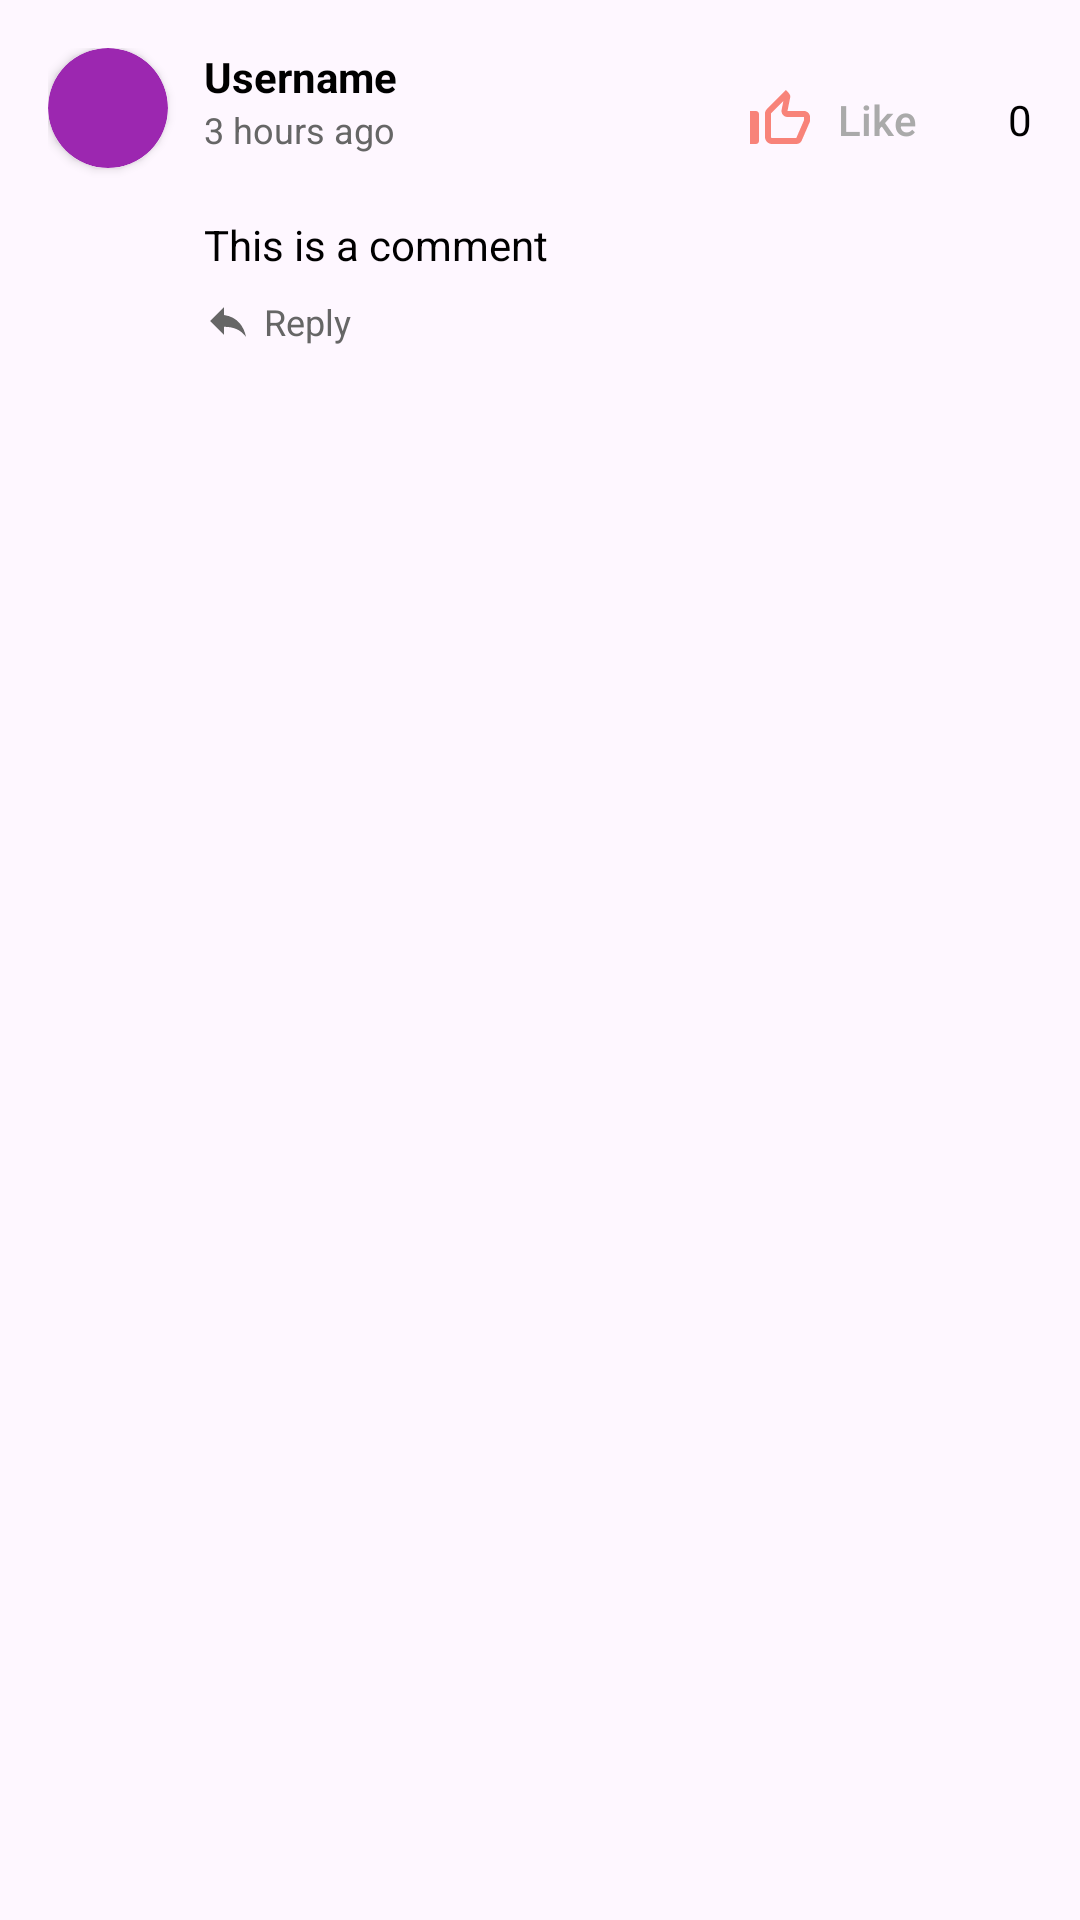

This screen was rendered from an Android layout file. Write that file and the resources it references.
<!-- AndroidManifest.xml: application theme Theme.UnemployedAvengers -->
<!-- res/layout/comment_item.xml -->
<?xml version="1.0" encoding="utf-8"?>
<LinearLayout xmlns:android="http://schemas.android.com/apk/res/android"
    android:layout_width="match_parent"
    android:layout_height="wrap_content"
    xmlns:app="http://schemas.android.com/apk/res-auto"
    android:orientation="vertical"
    android:padding="16dp"
    android:descendantFocusability="blocksDescendants">

    
    <LinearLayout
        android:layout_width="match_parent"
        android:layout_height="wrap_content"
        android:orientation="horizontal">

        
        <androidx.cardview.widget.CardView
            android:layout_width="40dp"
            android:layout_height="40dp"
            app:cardCornerRadius="20dp">
        <ImageView
            android:id="@+id/comment_avatar"
            android:layout_width="match_parent"
            android:layout_height="match_parent"
            android:scaleType="centerCrop"
            android:background="@drawable/circle_background"
            android:src="@drawable/ic_person" />
        </androidx.cardview.widget.CardView>

        
        <LinearLayout
            android:layout_width="match_parent"
            android:layout_height="wrap_content">

            <LinearLayout
                android:layout_width="0dp"
                android:layout_height="wrap_content"
                android:layout_weight="1"
                android:layout_marginStart="12dp"
                android:orientation="vertical">

                <TextView
                    android:id="@+id/comment_username"
                    android:layout_width="wrap_content"
                    android:layout_height="wrap_content"
                    android:text="Username"
                    android:textColor="#000000"
                    android:textStyle="bold"
                    android:textSize="14sp" />

                <TextView
                    android:id="@+id/comment_timestamp"
                    android:layout_width="wrap_content"
                    android:layout_height="wrap_content"
                    android:text="3 hours ago"
                    android:textColor="#666666"
                    android:textSize="12sp" />
            </LinearLayout>

            <Button
                android:id="@+id/btnLike"
                android:layout_width="wrap_content"
                android:layout_height="wrap_content"
                android:text="Like"
                android:background="?android:attr/selectableItemBackground"
                android:textAllCaps="false"
                android:textColor="@android:color/darker_gray"
                android:drawableLeft="@drawable/ic_thumb_up"
                android:paddingStart="8dp"
                android:paddingEnd="15dp"
                android:focusable="false"
                android:focusableInTouchMode="false"/>

            
            <TextView
                android:id="@+id/tvLikeCount"
                android:layout_width="wrap_content"
                android:layout_height="wrap_content"
                android:layout_marginStart="8dp"
                android:text="0"
                android:textColor="#000000"
                android:textSize="14sp" />
        </LinearLayout>
    </LinearLayout>

    
    <TextView
        android:id="@+id/comment_content"
        android:layout_width="match_parent"
        android:layout_height="wrap_content"
        android:layout_marginTop="8dp"
        android:layout_marginStart="52dp"
        android:text="This is a comment"
        android:textColor="#000000"
        android:textSize="14sp" />

    
    <LinearLayout
        android:layout_width="match_parent"
        android:id="@+id/reply_region"
        android:layout_height="wrap_content"
        android:layout_marginTop="8dp"
        android:layout_marginStart="52dp"
        android:orientation="horizontal">

        <ImageView
            android:id="@+id/reply_button"
            android:layout_width="16dp"
            android:layout_height="16dp"
            android:src="@drawable/ic_reply"
            />

        <TextView
            android:layout_width="wrap_content"
            android:layout_height="match_parent"
            android:layout_marginStart="4dp"
            android:text="Reply"
            android:textColor="#666666"
            android:textSize="12sp"
            />
    </LinearLayout>

    
    <LinearLayout
        android:id="@+id/replies_container"
        android:layout_width="match_parent"
        android:layout_height="wrap_content"
        android:layout_marginStart="52dp"
        android:layout_marginTop="8dp"
        android:orientation="vertical"
        android:clickable="true"
        android:focusable="true"
        />

</LinearLayout>
<!-- resources referenced by this layout -->
<resources>
  <!-- drawable circle_background (drawable) -->
  <?xml version="1.0" encoding="utf-8"?>
  <shape xmlns:android="http://schemas.android.com/apk/res/android"
      android:shape="oval">
      <solid android:color="#9C27B0" />
      <size
          android:width="36dp"
          android:height="36dp" />
  </shape>
  <!-- drawable ic_reply (drawable) -->
  <?xml version="1.0" encoding="utf-8"?>
  <vector xmlns:android="http://schemas.android.com/apk/res/android"
      android:width="24dp"
      android:height="24dp"
      android:viewportWidth="24"
      android:viewportHeight="24"
      android:tint="#666666">
      <path
          android:fillColor="#666666"
          android:pathData="M10,9V5l-7,7 7,7v-4.1c5,0 8.5,1.6 11,5.1 -1,-5 -4,-10 -11,-11z"/>
  </vector>
  <!-- drawable ic_thumb_up (drawable) -->
  <vector xmlns:android="http://schemas.android.com/apk/res/android" android:height="24dp" android:viewportHeight="24" android:viewportWidth="24" android:width="24dp">
        
      <path android:fillColor="@color/thememain" android:pathData="M13.11,5.72l-0.57,2.89c-0.12,0.59 0.04,1.2 0.42,1.66 0.38,0.46 0.94,0.73 1.54,0.73H20v1.08L17.43,18H9.34c-0.18,0 -0.34,-0.16 -0.34,-0.34V9.82l4.11,-4.1M14,2L7.59,8.41C7.21,8.79 7,9.3 7,9.83v7.83C7,18.95 8.05,20 9.34,20h8.1c0.71,0 1.36,-0.37 1.72,-0.97l2.67,-6.15c0.11,-0.25 0.17,-0.52 0.17,-0.8V11c0,-1.1 -0.9,-2 -2,-2h-5.5l0.92,-4.65c0.05,-0.22 0.02,-0.46 -0.08,-0.66 -0.23,-0.45 -0.52,-0.86 -0.88,-1.22L14,2zM4,9H2v11h2c0.55,0 1,-0.45 1,-1v-9c0,-0.55 -0.45,-1 -1,-1z"/>
      
  </vector>
  <style name="Theme.UnemployedAvengers" parent="Base.Theme.UnemployedAvengers" />
  <color name="thememain">#F88379</color>
  <style name="Base.Theme.UnemployedAvengers" parent="Theme.Material3.DayNight.NoActionBar">
          
          
      </style>
</resources>
